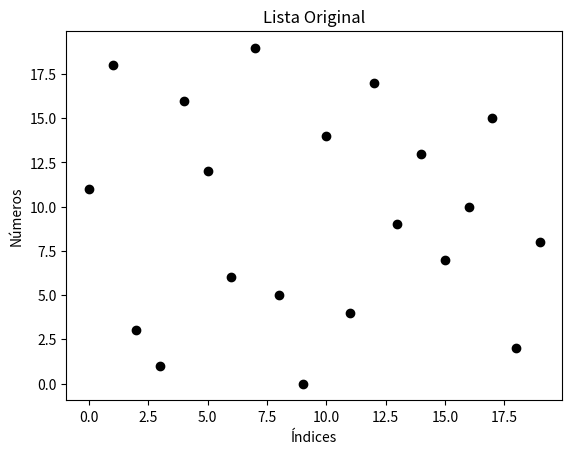

Write the Python code that produced this figure. (Note: this script raises an exception after producing the figure.)
import matplotlib.pyplot as plt # importa a biblioteca para a criação de figuras
N=20 #quantidade de números que tem na lista
lista=[11, 18, 3, 1, 16, 12, 6, 19, 5, 0, 14, 4, 17, 9, 13, 7, 10, 15, 2, 8] #números dispostos aleatoriamente na lista
print("Lista original:", lista) #imprime a lista original, com os números dispostos da forma aleatoria
plt.figure() #cria uma figura
plt.plot(range(0,N, 1),lista, "ok")
plt.title("Lista Original")
plt.xlabel("Índices")
plt.ylabel("Números")
plt.savefig("fig/bubble-inicio.png") 
plt.close()
a=0
b=0
for i in range(0, N - 1, 1): #a posição começa no zero e vai a 18, de um em um
    for j in range(i + 1, N , 1): #a posição vai de i+1 a 19, de um em um
        b = b + 1
        plt.figure()
        plt.plot(range(0,N, 1),lista, "ok")
        plt.plot(i,lista[i], "or")
        plt.plot(j,lista[j], "ob") 
        plt.title("bubble-it{}".format(b))
        plt.xlabel("Índices")
        plt.ylabel("Números")
        plt.savefig("fig/bubble-it{}.png".format(b)) 
        plt.close()
        if lista[i]>lista[j]: #se a lista i for maior que a lista j, segue-se:
            tmp=lista[i] #procedimento usado para trocar os elementos de lugar
            lista[i]=lista[j] #procedimento usado para trocar os elementos de lugar
            lista[j]=tmp #procedimento usado para trocar os elementos de lugar
            a = a + 1
            plt.figure()
            plt.plot(range(0,N, 1),lista, "ok")
            plt.title("bubble-troca{}".format(a))
            plt.xlabel("Índices")
            plt.ylabel("Números")
            plt.savefig("fig/bubble-troca{}.png".format(a)) 
            plt.close()
print("Lista em ordem crescente:", lista) #imprime a lista crescente, com os números em ordem crescente
plt.figure()
plt.plot(range(0,N, 1),lista, "ok") 
plt.title("Lista em ordem crescente")
plt.xlabel("Índices")
plt.ylabel("Números")
plt.savefig("fig/bubble-fim.png") 
plt.close()
print("Cinco menores numeros:", lista[0:5]) #imprime os cinco menores números em da lista em ordem crecente
print("Cinco maiores numeros:", lista[N-5:N]) #imprime os conco maires números da lista em ordem crescente